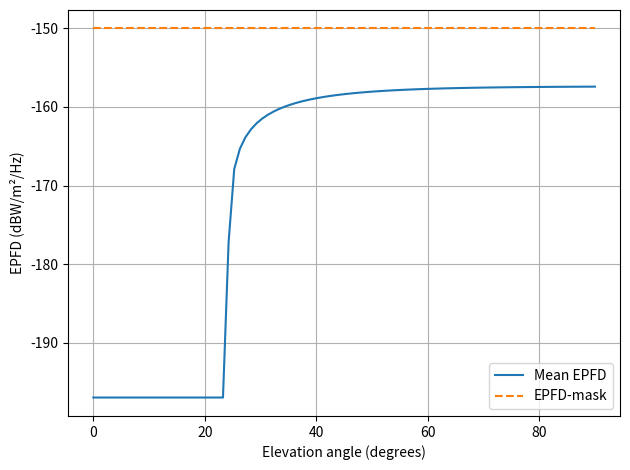

This chart was generated by the following Python code:
lic_ = """
   Copyright 2026 Richard Tjörnhammar

   Licensed under the Apache License, Version 2.0 (the "License");
   you may not use this file except in compliance with the License.
   You may obtain a copy of the License at

       http://www.apache.org/licenses/LICENSE-2.0

   Unless required by applicable law or agreed to in writing, software
   distributed under the License is distributed on an "AS IS" BASIS,
   WITHOUT WARRANTIES OR CONDITIONS OF ANY KIND, either express or implied.
   See the License for the specific language governing permissions and
   limitations under the License.
"""
import numpy as np

R_EARTH = 6371e3  # meter

def antenna_gain(theta):
    """
    Enkel antennmodell
    """
    G0 = 10**(35/10)      # 35 dBi
    theta_3db = np.deg2rad(2.5)
    return G0 * np.exp(-(theta/theta_3db)**2)

def random_unit_vectors(n):
    """Uniforma riktningar på en sfär"""
    u = np.random.rand(n)
    v = np.random.rand(n)
    theta = 2 * np.pi * u
    phi = np.arccos(2 * v - 1)
    return np.column_stack((
        np.sin(phi) * np.cos(theta),
        np.sin(phi) * np.sin(theta),
        np.cos(phi)
    ))

def angle_between(a, b):
    """Vinkel mellan två vektorer"""
    return np.arccos(np.clip(np.sum(a * b, axis=-1), -1.0, 1.0))

def fspl_weight(r):
    """Avståndsviktning för EPFD"""
    return (R_EARTH / r)**2

def exclusion_mask(directions, axis, theta_ex):
    """
    True = tillåten att sända
    """
    angles = angle_between(directions, axis)
    return angles > theta_ex

def beam_mask(directions, earth_axis, theta_beam):
    """
    True = jordstationen ligger i strålningskonen
    """
    angles = angle_between(directions, earth_axis)
    return angles < theta_beam


def theta_ex_of_elevation(eps):
    """
    Konservativ modell:
    större exklusion vid låg elevation
    """
    return np.deg2rad(5 + 15*np.exp(-eps/np.deg2rad(15)))


def psi_max_from_elevation(e, R_E, r):
    """
    Maximum geocentric angle psi (rad) for a given elevation e (rad)
    """
    Re_r = R_E / r
    term = np.sqrt(1 - (Re_r*np.cos(e))**2)
    cos_psi = Re_r*np.cos(e)**2 + np.sin(e)*term
    cos_psi = np.clip(cos_psi, -1.0, 1.0)
    return np.arccos(cos_psi)

def draw_epfd(mask_level=-150):
    import matplotlib.pyplot as plt

    epfd_mean,epfd99,elevations = epfd_means_shells(     shells = [
        dict(N=1600, h=550e3, P=5),    # LEO
        dict(N=400,  h=1200e3, P=10),  # högre LEO
    ] )

    plt.figure()
    plt.plot(np.rad2deg(elevations), 10*np.log10(epfd_mean),
         label="Mean EPFD")

    # EPFD-mask
    epfd_mask = mask_level * np.ones_like(epfd_mean)
    plt.plot(np.rad2deg(elevations), epfd_mask,
         "--", label="EPFD-mask")

    plt.xlabel("Elevation angle (degrees)")
    plt.ylabel("EPFD (dBW/m²/Hz)")
    plt.grid(True)
    plt.legend()
    plt.tight_layout()
    plt.show()

# Satellitskal (exempel)
def epfd_means_shells(     shells = [
        dict(N=1600, h=550e3 , P=5),    # LEO
        dict(N=400,  h=1200e3, P=10),   # högre LEO
    ], elevations = np.deg2rad(np.linspace(0, 90, 90)) ):
    print("TODO : Check means at some point.")

    epfd_mean = []
    epfds = []
    for eps in elevations:
        epfd_eps = 0.0
        for s in shells:
            r = R_EARTH + s["h"]
            shell_epfd = epfd_shell(
                N=s["N"],
                r=r,
                P=s["P"],
                G_func=antenna_gain,
                theta_ex=theta_ex_of_elevation(eps),
                theta_beam=np.deg2rad(8)
            )
            #print(eps,shell_epfd)
            epfd_eps += np.abs(shell_epfd)
        epfds.append(shell_epfd)
        epfd_mean.append(epfd_eps)
    epfd_99 = np.percentile(epfds, 99)
    epfd_mean = np.array(epfd_mean)
    return epfd_mean, epfd_99, elevations

def epfd_shell (
    N, r, P, G_func,
    theta_ex ,                      # degrees
    elevation_min_deg=8 ,           # degrees
    theta_beam = 8 ,                # degrees
    R_E = 6371e3,
    elevation_angle = None ,        # optional: radians
    n_quad=64 ,
    epfd_floor = 1e-20,             # linear units floor to avoid log(0)
    smooth_transition_deg = 2       # smooth low-angle transition in degrees
    ):
    theta_beam      = np.deg2rad(theta_beam)
    theta_ex_deg    = theta_ex
    theta_ex        = np.deg2rad(theta_ex)
    
    """
    Compute the mean EPFD from a satellite shell with smooth low-elevation behaviour.

    Parameters
    ----------
    N : int
        Number of satellites in the shell.
    r : float
        Orbital radius (m).
    P : float
        Transmit power spectral density (W/Hz).
    G_func : callable
        Antenna gain function of off-axis angle (radians).
    theta_ex : float
        Exclusion cone angle (radians).
    theta_beam : float
        Beamwidth angle toward Earth (radians).
    elevation_angle : float or None
        Optional elevation angle for smooth low-angle weighting (radians).
    n_quad : int
        Number of Gauss–Legendre points.
    epfd_floor : float
        Linear EPFD floor to avoid negative/zero in dB.
    smooth_transition_deg : float
        Smoothing width for low-elevation transition (degrees).

    Returns
    -------
    EPFD : float
        Linear EPFD (W/m^2/Hz)
    """
    from numpy.polynomial.legendre import leggauss
    # 1. Gauss–Legendre quadrature over theta
    x, w = leggauss(n_quad)
    theta = 0.5*(theta_beam - theta_ex)*x + 0.5*(theta_beam + theta_ex)
    weights = 0.5*(theta_beam - theta_ex)*w

    # 2. Integrand (antenna gain × sin(theta))
    integrand = G_func(theta) * np.sin(theta)
    integral = np.sum(integrand * weights)

    Nco = Nvis_Nco_shell_with_exclusion( N=N, r=r,
                    elevation_min_deg = elevation_min_deg ,
                    theta_ex_deg = theta_ex_deg ,
                    R_E = 6371e3 )['Nco']

    # 3. Compute linear EPFD
    epfd_lin = Nco * P * integral / (4*np.pi*r**2)

    # 4. Optional: smooth low-elevation weighting (numerical smoothing)
    if elevation_angle is not None:
        # Smooth transition function W(e)
        e_deg = np.rad2deg(elevation_angle)
        e_c = smooth_transition_deg  # center of smooth turn-on
        delta_e = smooth_transition_deg / 2
        W = 1.0 / (1 + np.exp(-(e_deg - e_c)/delta_e))
        epfd_lin *= W

    # 5. Ensure non-negative EPFD
    epfd_lin = np.clip(epfd_lin, epfd_floor, None)

    return epfd_lin


def Nvis_Nco_shell_with_exclusion(
    N, r,
    elevation_min_deg ,
    theta_ex_deg ,
    R_E = 6371e3
):
    """
    Mean visible and co-channel satellites for one NGSO shell,
    including GSO exclusion cone statistics.
    """
    # --- Visibility (e >= 0)
    f_vis = (1 - R_E/r) * 0.5
    Nvis  = N * f_vis

    # --- Elevation-limited
    e_min = np.deg2rad(elevation_min_deg)
    psi_e = psi_max_from_elevation(e_min, R_E, r)
    f_elev = (1 - np.cos( psi_e )) / 2

    # --- GSO exclusion. Cone is from satellite to earth
    theta_ex = np.deg2rad( theta_ex_deg )
    f_allowed = (1 + np.cos(theta_ex)) / 2

    # --- Co-channel
    Nco = Nvis * f_elev * f_allowed

    return {'Nvis':Nvis, 'Nco':Nco}


if __name__=='__main__' :
    draw_epfd()
